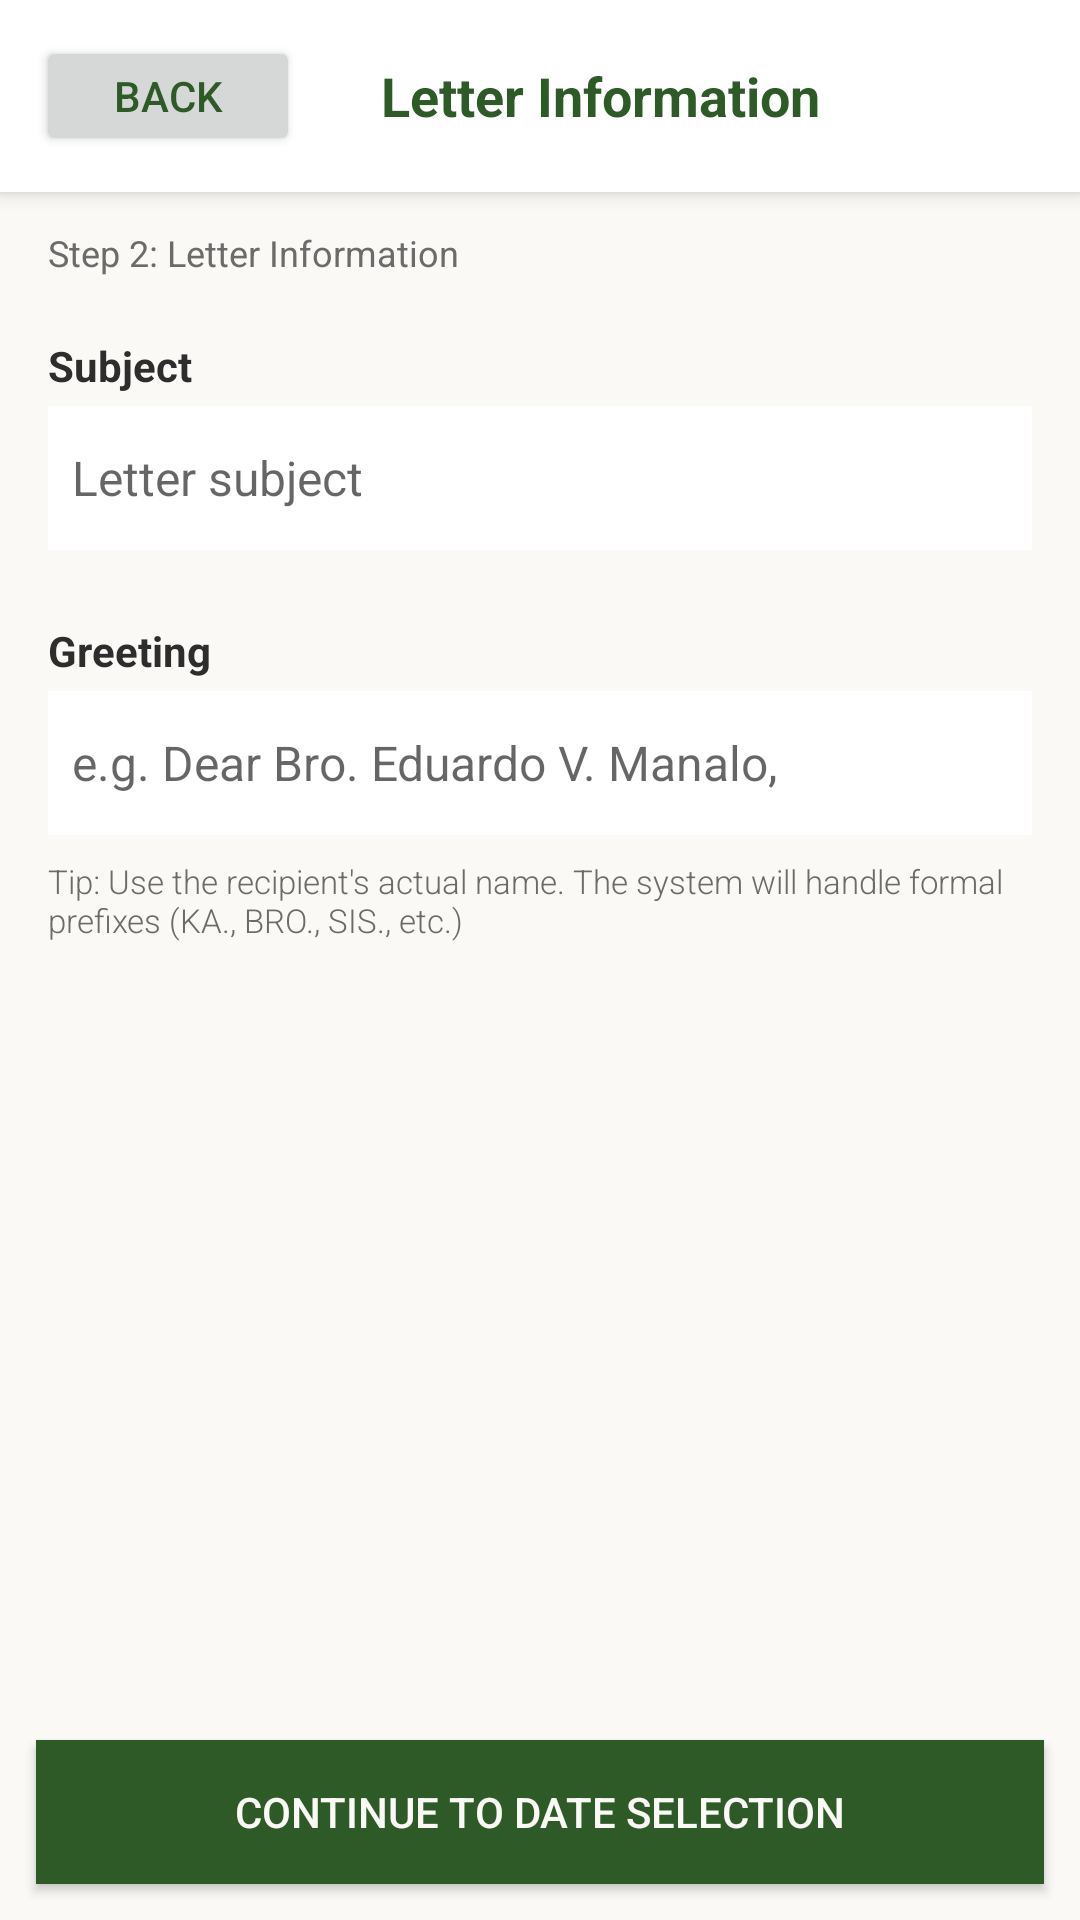

This screen was rendered from an Android layout file. Write that file and the resources it references.
<!-- AndroidManifest.xml: application theme NormalTheme -->
<!-- res/layout/activity_letter_info.xml -->
<?xml version="1.0" encoding="utf-8"?>
<LinearLayout xmlns:android="http://schemas.android.com/apk/res/android"
    android:layout_width="match_parent"
    android:layout_height="match_parent"
    android:orientation="vertical"
    android:background="@color/warm_white">

    <LinearLayout
        android:layout_width="match_parent"
        android:layout_height="wrap_content"
        android:orientation="horizontal"
        android:padding="12dp"
        android:background="@color/card_background"
        android:elevation="4dp"
        android:gravity="center_vertical">

        <Button
            android:id="@+id/btnBack"
            android:layout_width="wrap_content"
            android:layout_height="40dp"
            android:text="Back"
            android:textColor="@color/deep_green" />

        <TextView
            android:layout_width="0dp"
            android:layout_height="wrap_content"
            android:layout_weight="1"
            android:text="Letter Information"
            android:textSize="18sp"
            android:textStyle="bold"
            android:textColor="@color/deep_green"
            android:gravity="center" />

        <View
            android:layout_width="48dp"
            android:layout_height="1dp" />
    </LinearLayout>

    <TextView
        android:layout_width="match_parent"
        android:layout_height="wrap_content"
        android:text="Step 2: Letter Information"
        android:textSize="12sp"
        android:textColor="@color/muted_text"
        android:paddingHorizontal="16dp"
        android:paddingTop="12dp"
        android:paddingBottom="4dp" />

    <LinearLayout
        android:layout_width="match_parent"
        android:layout_height="0dp"
        android:layout_weight="1"
        android:orientation="vertical"
        android:padding="16dp">

        <TextView
            android:layout_width="wrap_content"
            android:layout_height="wrap_content"
            android:text="Subject"
            android:textSize="14sp"
            android:textStyle="bold"
            android:textColor="@color/dark_text"
            android:layout_marginBottom="4dp" />

        <EditText
            android:id="@+id/etSubject"
            android:layout_width="match_parent"
            android:layout_height="48dp"
            android:hint="Letter subject"
            android:textSize="16sp"
            android:paddingHorizontal="8dp"
            android:background="@color/card_background"
            android:layout_marginBottom="24dp"
            android:inputType="text" />

        <TextView
            android:layout_width="wrap_content"
            android:layout_height="wrap_content"
            android:text="Greeting"
            android:textSize="14sp"
            android:textStyle="bold"
            android:textColor="@color/dark_text"
            android:layout_marginBottom="4dp" />

        <EditText
            android:id="@+id/etGreeting"
            android:layout_width="match_parent"
            android:layout_height="48dp"
            android:hint="e.g. Dear Bro. Eduardo V. Manalo,"
            android:textSize="16sp"
            android:paddingHorizontal="8dp"
            android:background="@color/card_background"
            android:layout_marginBottom="8dp"
            android:inputType="text" />

        <TextView
            android:layout_width="wrap_content"
            android:layout_height="wrap_content"
            android:text="Tip: Use the recipient's actual name. The system will handle formal prefixes (KA., BRO., SIS., etc.)"
            android:textSize="11sp"
            android:textColor="@color/muted_text"
            android:fontFamily="sans-serif-light" />
    </LinearLayout>

    <Button
        android:id="@+id/btnContinue"
        android:layout_width="match_parent"
        android:layout_height="48dp"
        android:layout_margin="12dp"
        android:text="Continue to Date Selection"
        android:textColor="@color/warm_white"
        android:background="@color/deep_green" />
</LinearLayout>
<!-- resources referenced by this layout -->
<resources>
  <color name="card_background">#FFFFFF</color>
  <color name="dark_text">#2D2D2D</color>
  <color name="deep_green">#2D5A27</color>
  <color name="muted_text">#6B6B6B</color>
  <color name="warm_white">#FAF9F6</color>
  <style name="NormalTheme" parent="Theme.AppCompat.Light.DarkActionBar">
          <item name="colorPrimary">#2D5A27</item>
          <item name="colorPrimaryDark">#1A3D1A</item>
          <item name="colorAccent">#3D8B40</item>
      </style>
</resources>
